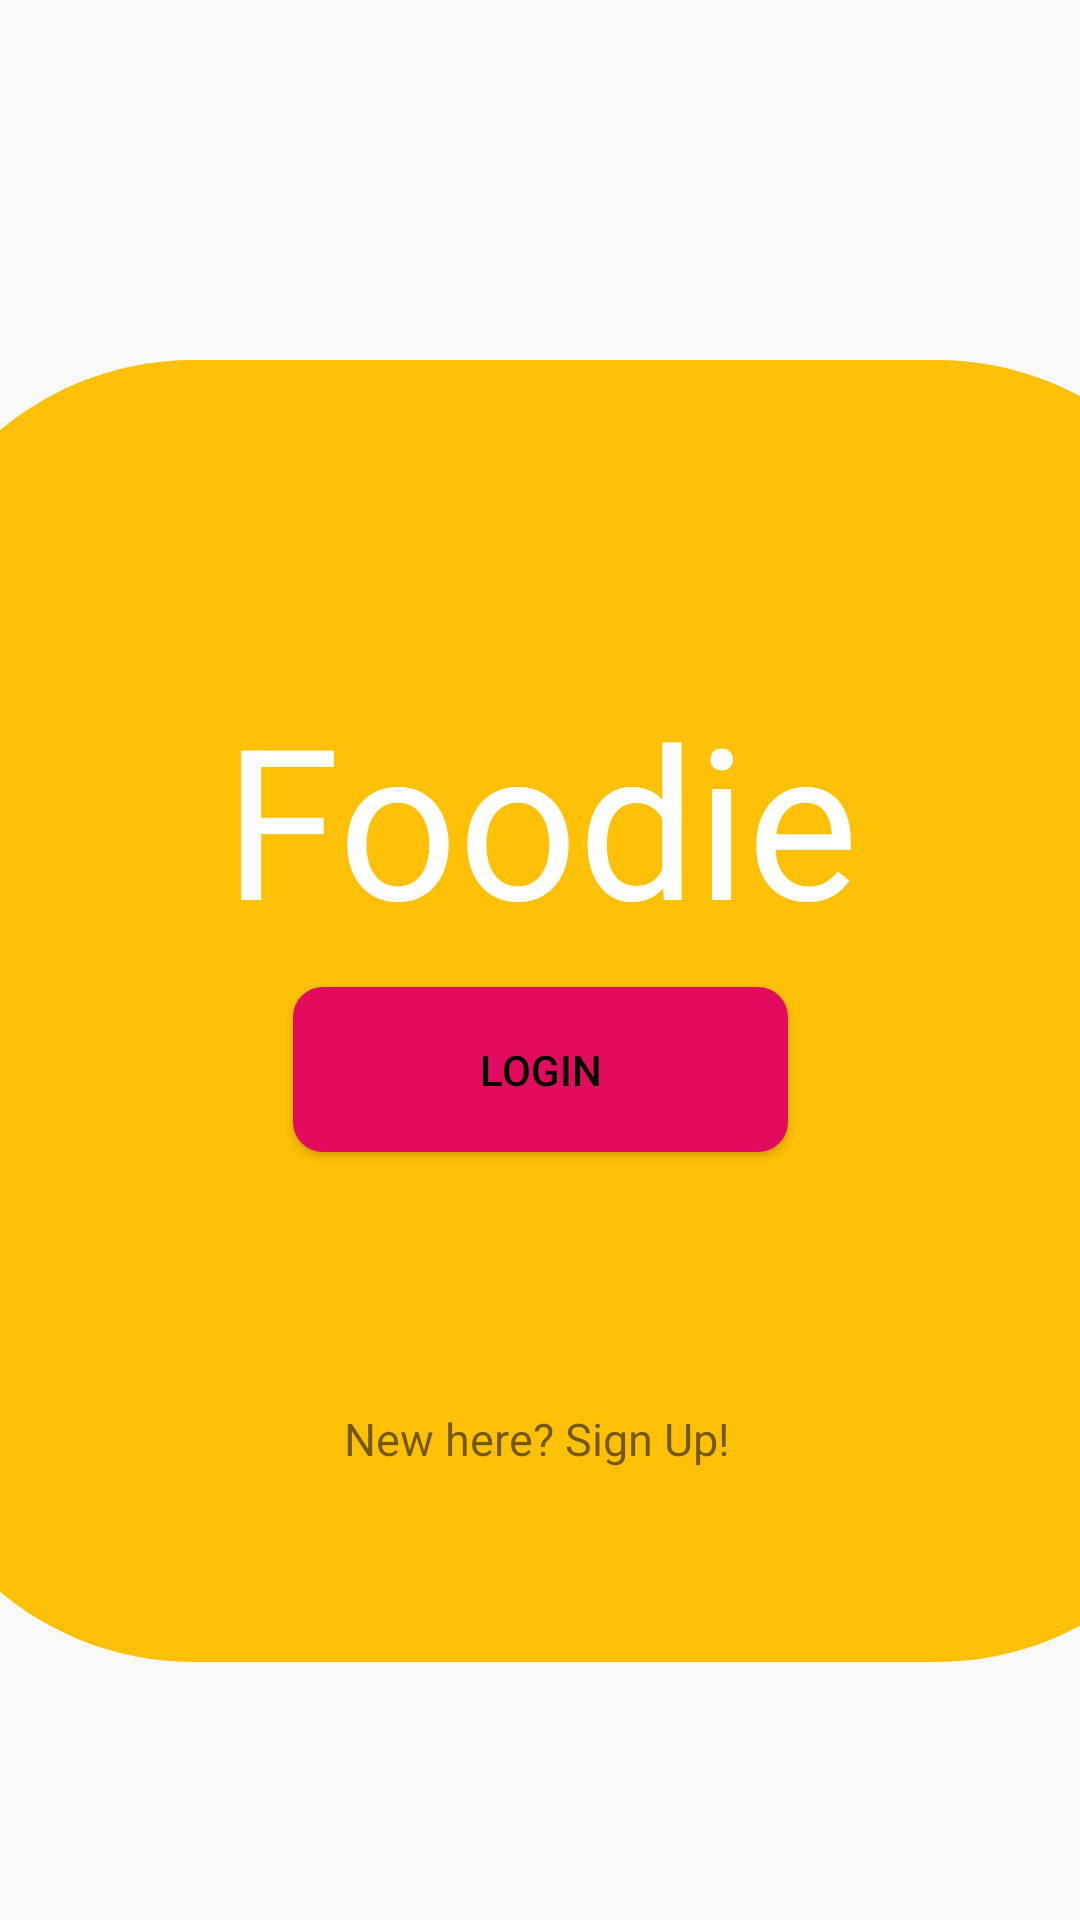

Here is an Android app screen rendered from its layout file. Give the layout XML and the strings, colors and styles it references.
<!-- AndroidManifest.xml: application theme AppTheme -->
<!-- res/layout/activity_first_page.xml -->
<?xml version="1.0" encoding="utf-8"?>
<androidx.constraintlayout.widget.ConstraintLayout xmlns:android="http://schemas.android.com/apk/res/android"
    xmlns:app="http://schemas.android.com/apk/res-auto"
    xmlns:tools="http://schemas.android.com/tools"
    android:layout_width="match_parent"
    android:layout_height="match_parent"
    tools:context=".FirstPage">

    <ImageView
        android:id="@+id/imageView2"
        android:layout_width="426dp"
        android:layout_height="439dp"
        android:layout_alignParentBottom="true"
        android:layout_marginBottom="4dp"
        android:gravity="bottom|center_horizontal"
        android:scaleType="fitEnd"
        app:layout_constraintBottom_toBottomOf="parent"
        app:layout_constraintEnd_toEndOf="parent"
        app:layout_constraintStart_toStartOf="parent"
        app:srcCompat="@drawable/food" />

    <ImageView
        android:id="@+id/imageView5"
        android:layout_width="476dp"
        android:layout_height="332dp"
        android:layout_marginBottom="200dp"
        app:layout_constraintBottom_toTopOf="@+id/textView2"
        app:layout_constraintStart_toStartOf="parent"
        app:layout_constraintTop_toTopOf="parent"
        app:layout_constraintVertical_bias="0.45"
        app:srcCompat="@drawable/food" />

    <ImageView
        android:id="@+id/imageView8"
        android:layout_width="448dp"
        android:layout_height="434dp"
        android:layout_marginTop="120dp"
        app:layout_constraintEnd_toEndOf="parent"
        app:layout_constraintHorizontal_bias="0.41"
        app:layout_constraintStart_toStartOf="parent"
        app:layout_constraintTop_toTopOf="parent"
        app:srcCompat="@drawable/round_bottom2" />

    <TextView
        android:id="@+id/appName"
        android:layout_width="0dp"
        android:layout_height="0dp"
        android:layout_marginStart="73dp"
        android:layout_marginTop="226dp"
        android:layout_marginEnd="73dp"
        android:layout_marginBottom="17dp"
        android:gravity="center_horizontal"
        android:text="Foodie"
        android:textColor="#FFFFFF"
        android:textSize="70dp"
        app:layout_constraintBottom_toTopOf="@+id/button"
        app:layout_constraintEnd_toEndOf="parent"
        app:layout_constraintStart_toStartOf="parent"
        app:layout_constraintTop_toTopOf="parent" />

    <Button
        android:id="@+id/button"
        android:layout_width="165dp"
        android:layout_height="55dp"
        android:layout_marginBottom="256dp"
        android:background="@drawable/custom_button2"
        android:text="Login"
        android:textColor="#000000"
        app:layout_constraintBottom_toBottomOf="parent"
        app:layout_constraintEnd_toEndOf="parent"
        app:layout_constraintStart_toStartOf="parent"
        app:layout_constraintTop_toBottomOf="@+id/appName" />

    <TextView
        android:id="@+id/textView2"
        android:layout_width="wrap_content"
        android:layout_height="wrap_content"
        android:layout_marginStart="17dp"
        android:layout_marginBottom="213dp"
        android:text="New here? Sign Up!"
        android:textSize="15dp"
        app:layout_constraintBottom_toBottomOf="parent"
        app:layout_constraintStart_toStartOf="@+id/button"
        app:layout_constraintTop_toBottomOf="@+id/imageView5" />

</androidx.constraintlayout.widget.ConstraintLayout>
<!-- resources referenced by this layout -->
<resources>
  <!-- drawable custom_button2 (drawable) -->
  <?xml version="1.0" encoding="utf-8"?>
  <shape xmlns:android="http://schemas.android.com/apk/res/android" android:shape='rectangle'>
      <solid android:color="#E30B5D"/>
  
      <corners android:radius="10dp"/>
  
  </shape>
  <!-- drawable round_bottom2 (drawable) -->
  <?xml version="1.0" encoding="utf-8"?>
  <shape xmlns:android="http://schemas.android.com/apk/res/android">
  
      <solid
          android:color="#FFC107"/>
  
      <corners
          android:topLeftRadius="100dp"
          android:topRightRadius="100sp"
          android:bottomLeftRadius="100dp"
          android:bottomRightRadius="100dp"/>
  
  
  </shape>
  <style name="AppTheme" parent="Theme.AppCompat.Light.NoActionBar">
          
          <item name="colorPrimary">@color/colorPrimary</item>
          <item name="colorPrimaryDark">@color/colorPrimaryDark</item>
          <item name="colorAccent">@color/colorAccent</item>
      </style>
  <color name="colorPrimary">#A0CBD4</color>
  <color name="colorPrimaryDark">#5EABB8</color>
  <color name="colorAccent">#FFB153</color>
</resources>
